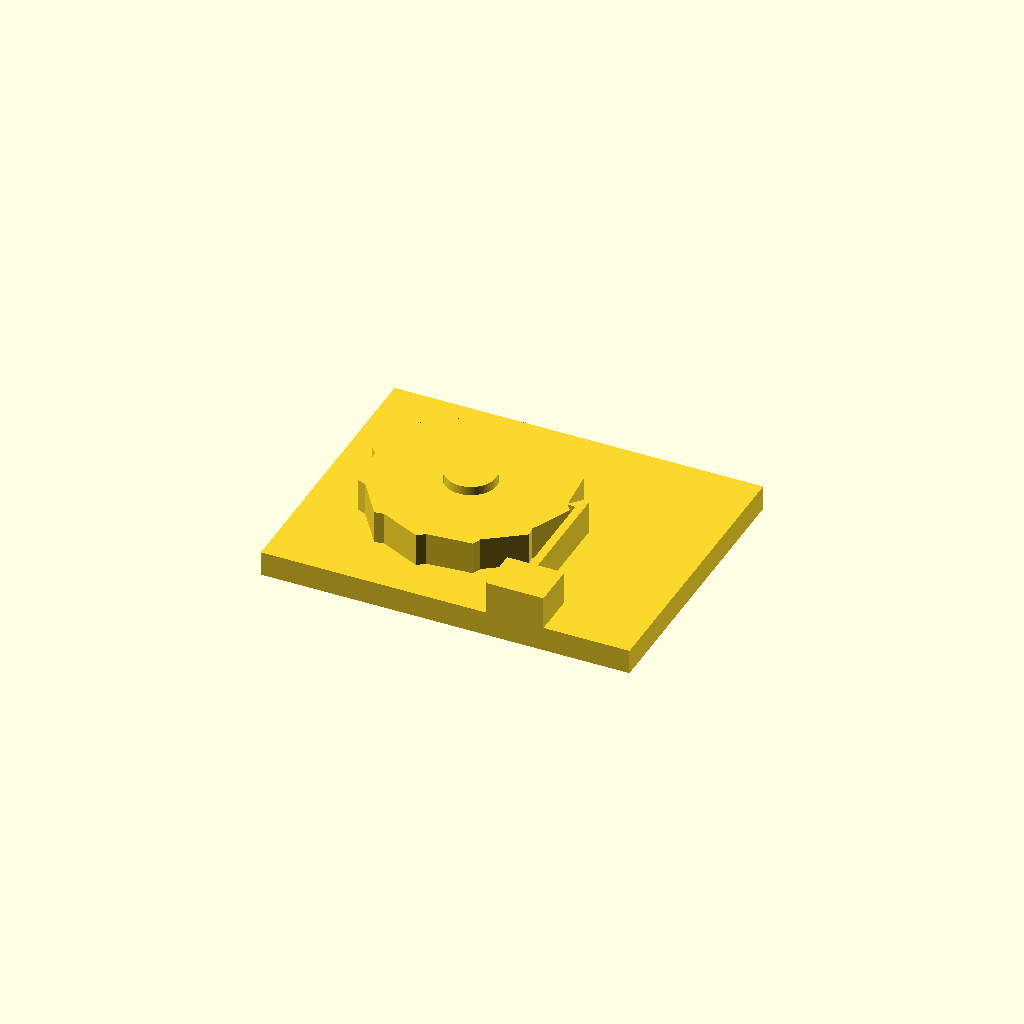
Cell 1 — every parameter at its default value.
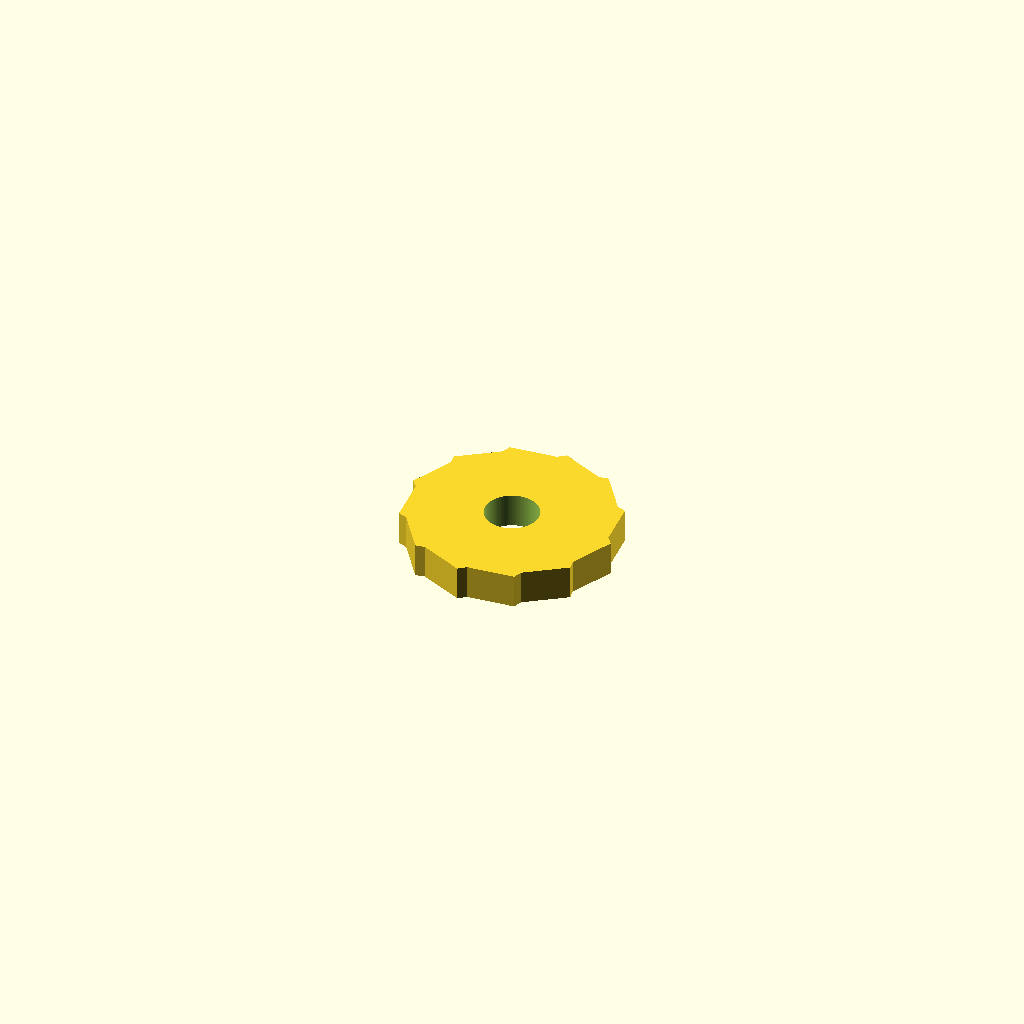
Cell 2 — part set to "wheel", the other parameters unchanged.
All cells are drawn from one camera (rotation 55°, 0°, 25°, orthographic, colour scheme Cornfield), so only the parameter changes between them.
The OpenSCAD source (results/stress/ratchet/20261103T013314Z/verify/22fc764b9e4ff234/src/model.scad):
/* Ratchet wheel with spring pawl - PLA, 0.4 nozzle, no supports */
// Wheel ~50mm dia, 12 teeth. Free clockwise (from above), locks CCW.
// Print orientation: both parts flat, +Z up, bottom on bed.

/* [Part] */
part = "assembly"; // [wheel, base, assembly]
cadverify_only = "";
module instance(name, part, unit = 1) {
    echo(cadverify_instance = [name, part, unit]);
    if (cadverify_only == "" || cadverify_only == name) children();
}

// ---- parameters (mm) ----
Ro = 25;            // wheel tip radius (dia 50)
Rr = 23.5;          // wheel root radius (tooth height 1.5)
Nteeth = 12;
pitch = 360/Nteeth; // 30
gentle_span = 26;   // valley->tip CCW (gentle ramp)
wheel_t = 8;        // wheel thickness
bore_d = 12.6;      // wheel bore
post_d = 12;        // post diameter
post_h = 10;        // post height above base top
base_x = 90;
base_y = 70;
base_t = 6;
wheel_cx = -10;     // post/wheel centre in base coords
wheel_cy = 0;
base_top = base_t;  // 6
// pawl / arm
beam_x0 = 15.5; beam_x1 = 17.5;   // beam 2mm thick in X
beam_y0 = -30; beam_y1 = 3;       // beam length
beam_z0 = 6; beam_z1 = 14;        // beam height 8
tip_x = 13.0;       // pawl tip westmost (2.0 inside tip circle: engagement depth test)

$fn = 128;

// ---- wheel: centred at (0,0), bottom z=0 ----
module wheel() {
    difference() {
        linear_extrude(height = wheel_t, convexity = 4)
            polygon(points = [ for (i = [0:Nteeth-1]) each [
                [Rr*cos(i*pitch), Rr*sin(i*pitch)],
                [Ro*cos(i*pitch+gentle_span), Ro*sin(i*pitch+gentle_span)]
            ]]);
        translate([0,0,-1]) cylinder(d = bore_d, h = wheel_t+2);
    }
}

// ---- base: plate centred at origin, bottom z=0, post at (wheel_cx,wheel_cy) ----
module base() {
    union() {
        // plate
        translate([-base_x/2, -base_y/2, 0]) cube([base_x, base_y, base_t]);
        // post
        translate([wheel_cx, wheel_cy, base_top]) cylinder(d = post_d, h = post_h);
        // anchor block
        translate([10, -35, 6]) cube([14, 11, 8]);
        // flexible beam (2mm thick, ~33mm long, 8mm tall)
        translate([beam_x0, beam_y0, beam_z0]) cube([beam_x1-beam_x0, beam_y1-beam_y0, beam_z1-beam_z0]);
        // pawl tip wedge: tip (tip_x,0), overlap 0.5 into beam; north ramp, south flat
        linear_extrude(height = 8, convexity = 2)
            polygon(points = [[tip_x,0],[16,0],[16,3]]);
        // shift pawl wedge up to beam height (extrude from 0 -> translate)
    }
}

// pawl wedge is extruded 0..8, need to lift to 6..14: wrap
module base_fixed() {
    union() {
        translate([-base_x/2, -base_y/2, 0]) cube([base_x, base_y, base_t]);
        translate([wheel_cx, wheel_cy, base_top]) cylinder(d = post_d, h = post_h);
        translate([10, -35, 6]) cube([14, 11, 8]);
        translate([beam_x0, beam_y0, beam_z0]) cube([beam_x1-beam_x0, beam_y1-beam_y0, beam_z1-beam_z0]);
        translate([0,0,6]) linear_extrude(height = 8, convexity = 2)
            polygon(points = [[tip_x,0],[16,0],[16,3]]);
    }
}

// ---- specs ----
if (part == "wheel") echo(cadverify_spec = [
    ["bounds", [[-Ro, -Ro, 0], [Ro, Ro, wheel_t]]],
    ["bodies", 1],
    ["through_holes", 1],
    ["support_faces", [["bed", "-z", 1000]]],
    ["overhangs_allowed", []],
    ["copies", 1],
    ["details", [
        ["bore", "hole", [0, 0, 10], [0, 0, -1], [[0, bore_d], [wheel_t, bore_d]]],
        ["rim", "thickness", [0, 15, 10], [0, 0, -1], wheel_t],
        ["tooth", "material", [[11, -1, 0], [14, 2, wheel_t]], 0.5],
        ["teeth", "view", [[20, -25, 0], [Ro, 25, wheel_t]]]
    ]]
]);

if (part == "base") echo(cadverify_spec = [
    ["bounds", [[-base_x/2, -base_y/2, 0], [base_x/2, base_y/2, base_top+post_h]]],
    ["bodies", 1],
    ["support_faces", [["bed", "-z", 4000]]],
    ["overhangs_allowed", []],
    ["copies", 1],
    ["details", [
        ["plate", "thickness", [-30, 20, 10], [0, 0, -1], base_t],
        ["post", "material", [[wheel_cx-6, wheel_cy-6, base_top], [wheel_cx+6, wheel_cy+6, base_top+post_h]], 0.5],
        ["arm", "material", [[beam_x0, beam_y0, beam_z0], [beam_x1, beam_y1, beam_z1]], 0.9],
        ["pawl_tip", "view", [[14.0, -1, 6], [16, 3.5, 14]]]
    ]]
]);

if (part == "assembly") echo(cadverify_spec = [
    ["bounds", [[-base_x/2, -base_y/2, 0], [base_x/2, base_y/2, base_top+post_h]]],
    ["motions", [
        ["click", ["wheel1"], "rotate", [wheel_cx, wheel_cy, base_top], [0, 0, 1], [0, -360],
            ["flex", [["wheel1", "base1", 1.0, "pawl flexes over teeth"]]]]
    ]],
    ["assembly_order", [
        [["base1"], [0, 0, 0]],
        [["wheel1"], [0, 0, -30]]
    ]]
]);

// ---- geometry dispatch ----
if (part == "wheel") wheel();
else if (part == "base") base_fixed();
else if (part == "assembly") {
    instance("base1", "base") base_fixed();
    instance("wheel1", "wheel") translate([wheel_cx, wheel_cy, base_top]) wheel();
}
Parameter table extracted from the source (name, type, default, range or options):
part: string, default "assembly", options "wheel", "base", "assembly"
cadverify_only: string, default ""
